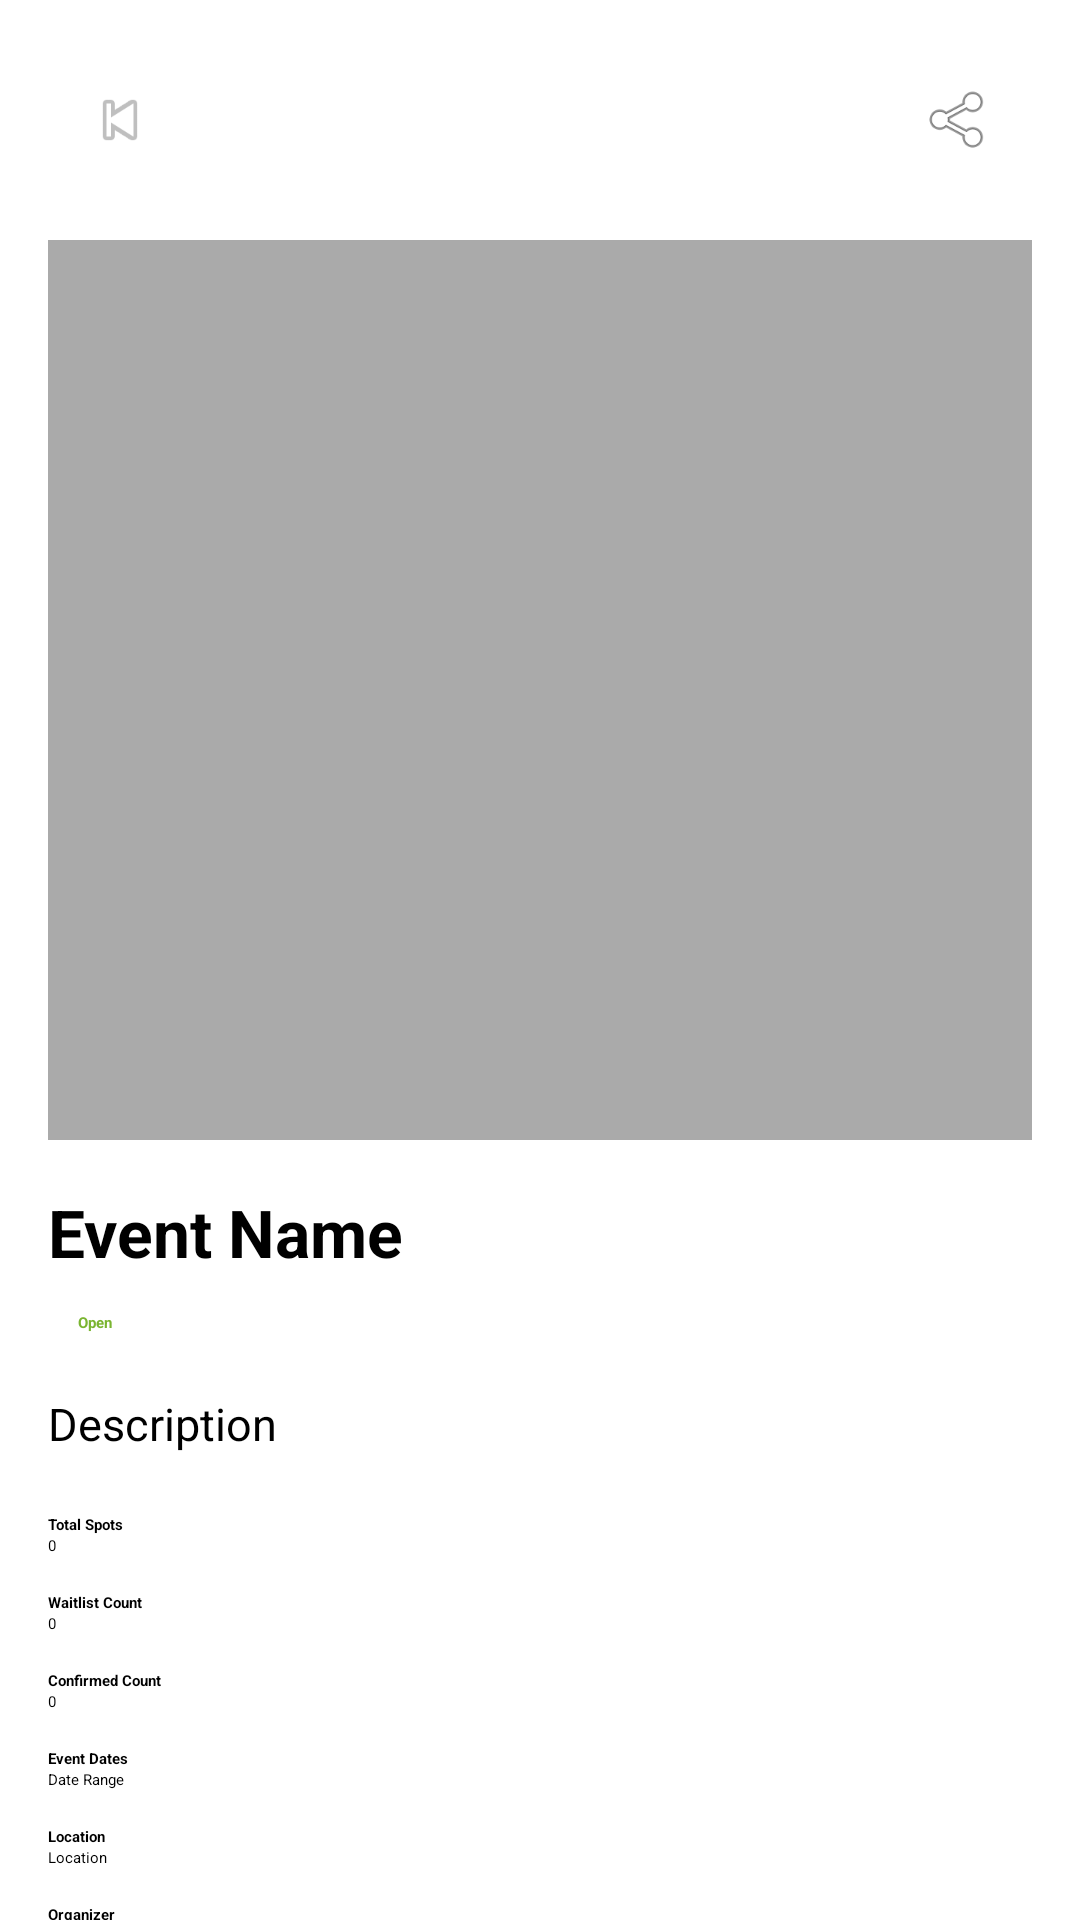

The Android layout XML behind this screen, and the referenced resources:
<!-- AndroidManifest.xml: application theme Theme.Lottery -->
<!-- res/layout/fragment_event_details.xml -->
<?xml version="1.0" encoding="utf-8"?>
<androidx.core.widget.NestedScrollView xmlns:android="http://schemas.android.com/apk/res/android"
    xmlns:app="http://schemas.android.com/apk/res-auto"
    android:layout_width="match_parent"
    android:layout_height="match_parent">

    <androidx.constraintlayout.widget.ConstraintLayout
        android:layout_width="match_parent"
        android:layout_height="wrap_content"
        android:padding="16dp">

        <ImageButton
            android:id="@+id/btnBack"
            android:layout_width="48dp"
            android:layout_height="48dp"
            android:background="?attr/selectableItemBackgroundBorderless"
            android:contentDescription="@string/back"
            android:padding="12dp"
            android:src="@android:drawable/ic_media_previous"
            app:layout_constraintStart_toStartOf="parent"
            app:layout_constraintTop_toTopOf="parent" />

        <ImageButton
            android:id="@+id/btnShowQr"
            android:layout_width="48dp"
            android:layout_height="48dp"
            android:background="?attr/selectableItemBackgroundBorderless"
            android:contentDescription="@string/show_qr"
            android:padding="12dp"
            android:src="@android:drawable/ic_menu_share"
            app:layout_constraintEnd_toEndOf="parent"
            app:layout_constraintTop_toTopOf="parent" />

        <ImageView
            android:id="@+id/ivEventPoster"
            android:layout_width="0dp"
            android:layout_height="300dp"
            android:layout_marginTop="16dp"
            android:contentDescription="@string/event_poster"
            android:scaleType="centerCrop"
            android:src="@android:color/darker_gray"
            app:layout_constraintEnd_toEndOf="parent"
            app:layout_constraintStart_toStartOf="parent"
            app:layout_constraintTop_toBottomOf="@id/btnBack" />

        <TextView
            android:id="@+id/tvEventName"
            android:layout_width="0dp"
            android:layout_height="wrap_content"
            android:layout_marginTop="16dp"
            android:text="Event Name"
            android:textSize="22sp"
            android:textStyle="bold"
            app:layout_constraintEnd_toEndOf="parent"
            app:layout_constraintStart_toStartOf="parent"
            app:layout_constraintTop_toBottomOf="@id/ivEventPoster" />

        <TextView
            android:id="@+id/tvStatusTag"
            android:layout_width="wrap_content"
            android:layout_height="wrap_content"
            android:layout_marginTop="8dp"
            android:backgroundTint="#6200EE"
            android:paddingStart="10dp"
            android:paddingTop="4dp"
            android:paddingEnd="10dp"
            android:paddingBottom="4dp"
            android:text="Open"
            android:textColor="#7ab531"
            android:textStyle="bold"
            app:layout_constraintStart_toStartOf="parent"
            app:layout_constraintTop_toBottomOf="@id/tvEventName" />

        <TextView
            android:id="@+id/tvDescription"
            android:layout_width="0dp"
            android:layout_height="wrap_content"
            android:layout_marginTop="16dp"
            android:text="Description"
            android:textSize="15sp"
            app:layout_constraintEnd_toEndOf="parent"
            app:layout_constraintStart_toStartOf="parent"
            app:layout_constraintTop_toBottomOf="@id/tvStatusTag" />

        <LinearLayout
            android:id="@+id/infoList"
            android:layout_width="0dp"
            android:layout_height="wrap_content"
            android:layout_marginTop="20dp"
            android:orientation="vertical"
            app:layout_constraintEnd_toEndOf="parent"
            app:layout_constraintStart_toStartOf="parent"
            app:layout_constraintTop_toBottomOf="@id/tvDescription">

            <TextView
                android:layout_width="wrap_content"
                android:layout_height="wrap_content"
                android:text="Total Spots"
                android:textStyle="bold" />

            <TextView
                android:id="@+id/tvTotalSpots"
                android:layout_width="wrap_content"
                android:layout_height="wrap_content"
                android:text="0" />

            <TextView
                android:layout_width="wrap_content"
                android:layout_height="wrap_content"
                android:layout_marginTop="12dp"
                android:text="Waitlist Count"
                android:textStyle="bold" />

            <TextView
                android:id="@+id/tvWaitlist"
                android:layout_width="wrap_content"
                android:layout_height="wrap_content"
                android:text="0" />

            <TextView
                android:layout_width="wrap_content"
                android:layout_height="wrap_content"
                android:layout_marginTop="12dp"
                android:text="Confirmed Count"
                android:textStyle="bold" />

            <TextView
                android:id="@+id/tvConfirmed"
                android:layout_width="wrap_content"
                android:layout_height="wrap_content"
                android:text="0" />

            <TextView
                android:layout_width="wrap_content"
                android:layout_height="wrap_content"
                android:layout_marginTop="12dp"
                android:text="Event Dates"
                android:textStyle="bold" />

            <TextView
                android:id="@+id/tvEventDates"
                android:layout_width="wrap_content"
                android:layout_height="wrap_content"
                android:text="Date Range" />

            <TextView
                android:layout_width="wrap_content"
                android:layout_height="wrap_content"
                android:layout_marginTop="12dp"
                android:text="Location"
                android:textStyle="bold" />

            <TextView
                android:id="@+id/tvLocation"
                android:layout_width="wrap_content"
                android:layout_height="wrap_content"
                android:text="Location" />

            <TextView
                android:layout_width="wrap_content"
                android:layout_height="wrap_content"
                android:layout_marginTop="12dp"
                android:text="Organizer"
                android:textStyle="bold" />

            <TextView
                android:id="@+id/tvOrganizer"
                android:layout_width="wrap_content"
                android:layout_height="wrap_content"
                android:text="Organizer Name" />

            <TextView
                android:id="@+id/tvCoOrganizerLabel"
                android:layout_width="wrap_content"
                android:layout_height="wrap_content"
                android:layout_marginTop="12dp"
                android:text="Co-organizers"
                android:textStyle="bold"
                android:visibility="gone" />

            <TextView
                android:id="@+id/tvCoOrganizers"
                android:layout_width="wrap_content"
                android:layout_height="wrap_content"
                android:text="Co-organizer Names"
                android:visibility="gone" />
        </LinearLayout>

        <LinearLayout
            android:id="@+id/lotterySection"
            android:layout_width="0dp"
            android:layout_height="wrap_content"
            android:layout_marginTop="24dp"
            android:orientation="vertical"
            android:padding="16dp"
            app:layout_constraintEnd_toEndOf="parent"
            app:layout_constraintStart_toStartOf="parent"
            app:layout_constraintTop_toBottomOf="@id/infoList">

            <TextView
                android:layout_width="wrap_content"
                android:layout_height="wrap_content"
                android:text="Lottery Registration"
                android:textStyle="bold" />

            <TextView
                android:layout_width="match_parent"
                android:layout_height="wrap_content"
                android:layout_marginTop="8dp"
                android:text="Join the waitlist during the registration period. Winners will be randomly selected and notified." />
        </LinearLayout>

        <TextView
            android:id="@+id/tvCommentsTitle"
            android:layout_width="wrap_content"
            android:layout_height="wrap_content"
            android:layout_marginTop="24dp"
            android:text="Comments"
            android:textSize="18sp"
            android:textStyle="bold"
            app:layout_constraintStart_toStartOf="parent"
            app:layout_constraintTop_toBottomOf="@id/lotterySection" />

        <androidx.recyclerview.widget.RecyclerView
            android:id="@+id/rvComments"
            android:layout_width="0dp"
            android:layout_height="wrap_content"
            android:layout_marginTop="12dp"
            android:nestedScrollingEnabled="false"
            app:layout_constraintEnd_toEndOf="parent"
            app:layout_constraintStart_toStartOf="parent"
            app:layout_constraintTop_toBottomOf="@id/tvCommentsTitle" />

        <com.google.android.material.textfield.TextInputLayout
            android:id="@+id/commentInputLayout"
            android:layout_width="0dp"
            android:layout_height="wrap_content"
            android:layout_marginTop="12dp"
            app:layout_constraintEnd_toEndOf="parent"
            app:layout_constraintStart_toStartOf="parent"
            app:layout_constraintTop_toBottomOf="@id/rvComments">

            <com.google.android.material.textfield.TextInputEditText
                android:id="@+id/etComment"
                android:layout_width="match_parent"
                android:layout_height="wrap_content"
                android:hint="@string/write_comment" />
        </com.google.android.material.textfield.TextInputLayout>

        <com.google.android.material.button.MaterialButton
            android:id="@+id/btnPostComment"
            android:layout_width="wrap_content"
            android:layout_height="wrap_content"
            android:layout_marginTop="12dp"
            android:text="@string/post_comment"
            android:textAllCaps="false"
            android:backgroundTint="#212121"
            app:cornerRadius="12dp"
            app:layout_constraintStart_toStartOf="parent"
            app:layout_constraintTop_toBottomOf="@id/commentInputLayout" />

        <com.google.android.material.button.MaterialButton
            android:id="@+id/btnJoin"
            android:layout_width="0dp"
            android:layout_height="wrap_content"
            android:layout_marginTop="16dp"
            android:text="@string/join_waitlist"
            android:textAllCaps="false"
            android:backgroundTint="#7ab531"
            android:textSize="18sp"
            android:textStyle="bold"
            app:cornerRadius="12dp"
            app:layout_constraintBottom_toBottomOf="parent"
            app:layout_constraintEnd_toEndOf="parent"
            app:layout_constraintStart_toStartOf="parent"
            app:layout_constraintTop_toBottomOf="@id/btnPostComment" />

    </androidx.constraintlayout.widget.ConstraintLayout>
</androidx.core.widget.NestedScrollView>
<!-- resources referenced by this layout -->
<resources>
  <string name="back">Back</string>
  <string name="event_poster">Event poster</string>
  <string name="join_waitlist">Join Waitlist</string>
  <string name="post_comment">Post Comment</string>
  <string name="show_qr">Show QR</string>
  <string name="write_comment">Write a comment</string>
</resources>
